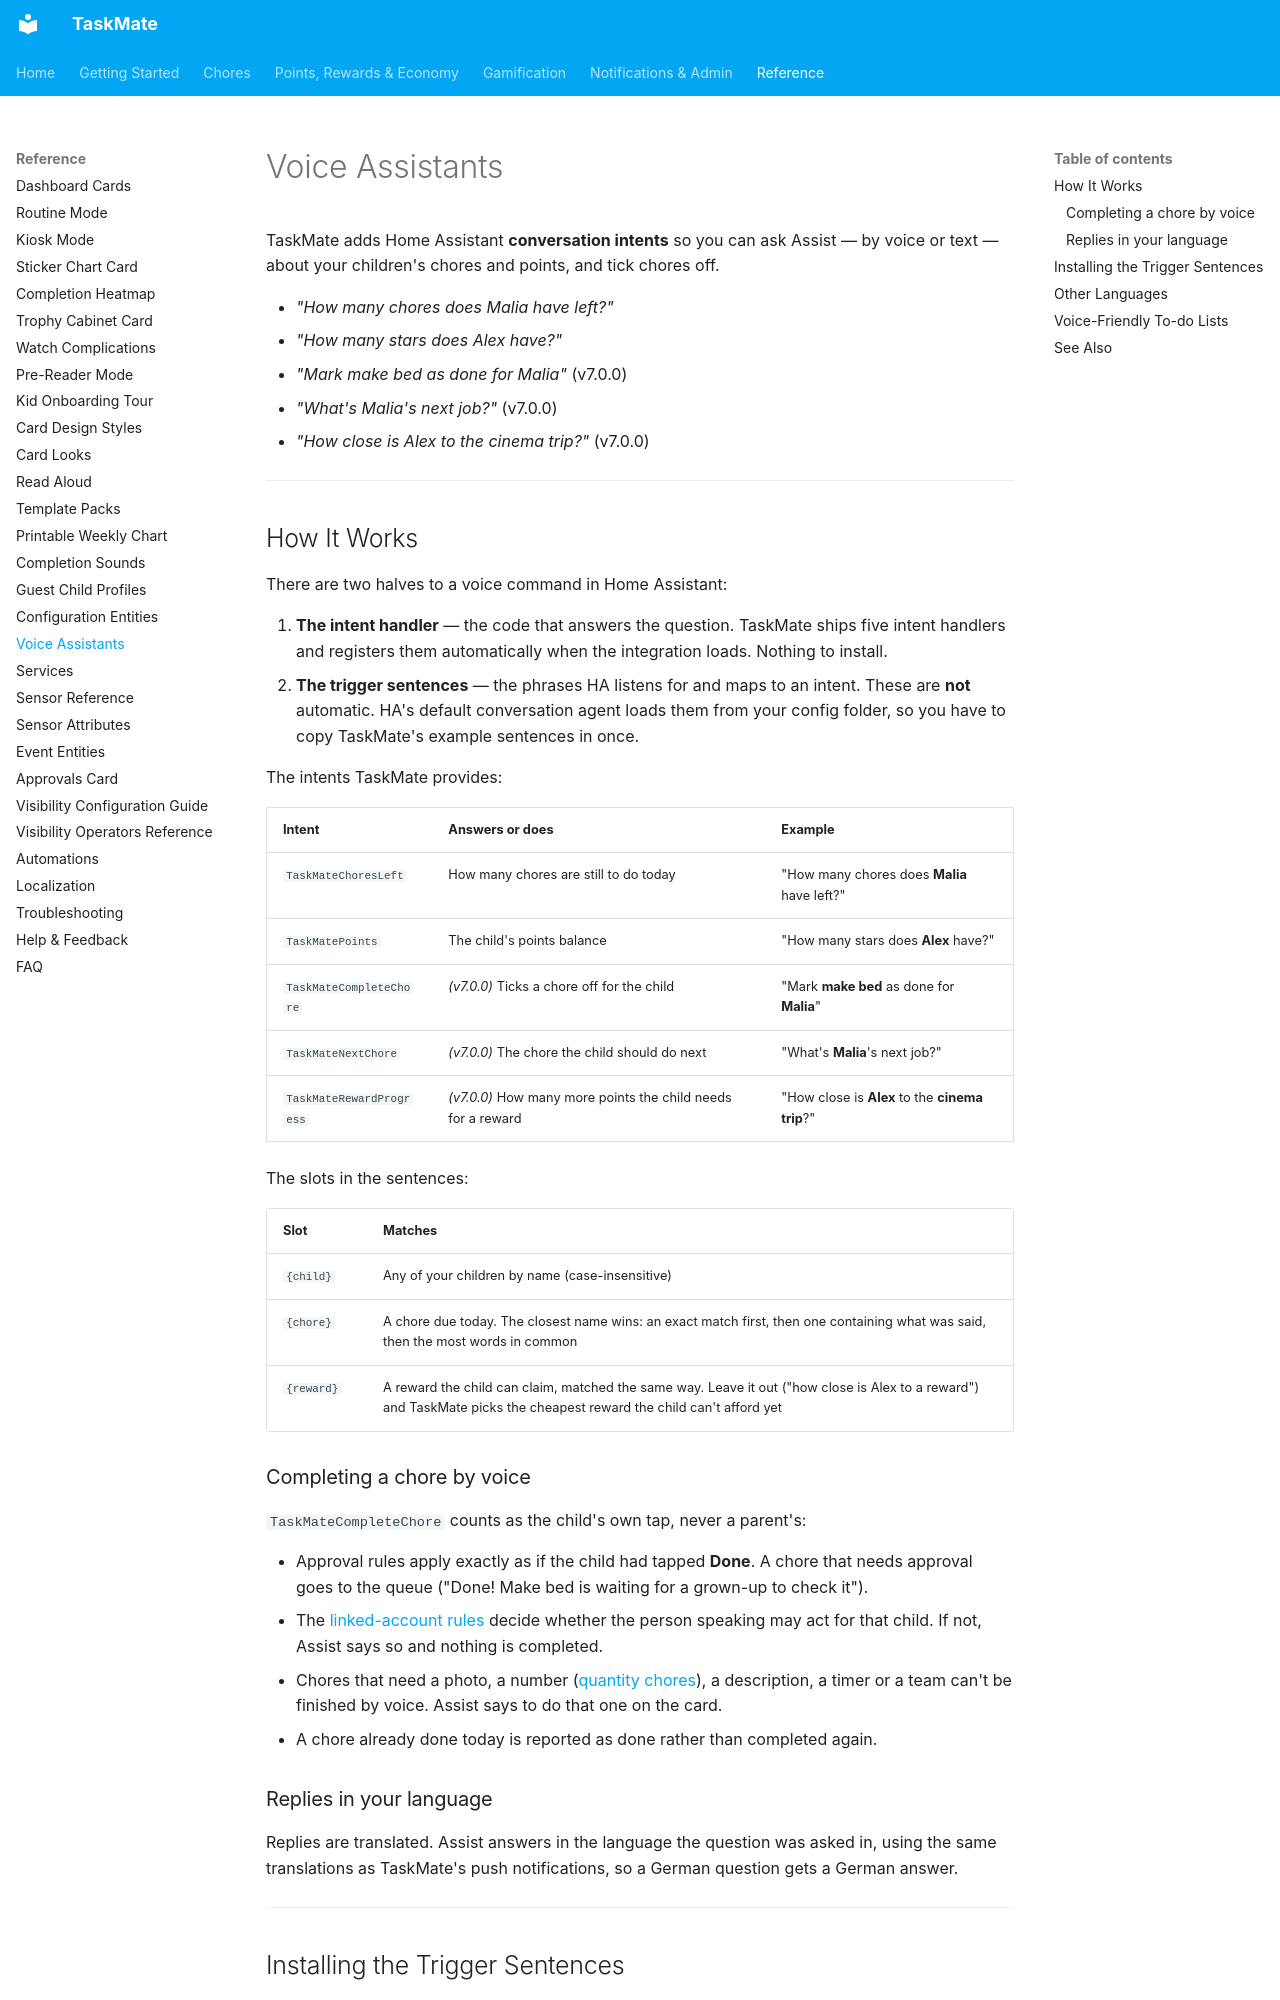

repository: tempus2016/taskmate · page: Voice-Assistants/index.html · generator: mkdocs

# Voice Assistants

TaskMate adds Home Assistant **conversation intents** so you can ask Assist — by voice or text — about your children's chores and points, and tick chores off.

- *"How many chores does Malia have left?"*
- *"How many stars does Alex have?"*
- *"Mark make bed as done for Malia"* (v7.0.0)
- *"What's Malia's next job?"* (v7.0.0)
- *"How close is Alex to the cinema trip?"* (v7.0.0)

---

## How It Works

There are two halves to a voice command in Home Assistant:

1. **The intent handler** — the code that answers the question. TaskMate ships five intent handlers and registers them automatically when the integration loads. Nothing to install.
2. **The trigger sentences** — the phrases HA listens for and maps to an intent. These are **not** automatic. HA's default conversation agent loads them from your config folder, so you have to copy TaskMate's example sentences in once.

The intents TaskMate provides:

| Intent | Answers or does | Example |
|--------|-----------------|---------|
| `TaskMateChoresLeft` | How many chores are still to do today | "How many chores does **Malia** have left?" |
| `TaskMatePoints` | The child's points balance | "How many stars does **Alex** have?" |
| `TaskMateCompleteChore` | *(v7.0.0)* Ticks a chore off for the child | "Mark **make bed** as done for **Malia**" |
| `TaskMateNextChore` | *(v7.0.0)* The chore the child should do next | "What's **Malia**'s next job?" |
| `TaskMateRewardProgress` | *(v7.0.0)* How many more points the child needs for a reward | "How close is **Alex** to the **cinema trip**?" |

The slots in the sentences:

| Slot | Matches |
|------|---------|
| `{child}` | Any of your children by name (case-insensitive) |
| `{chore}` | A chore due today. The closest name wins: an exact match first, then one containing what was said, then the most words in common |
| `{reward}` | A reward the child can claim, matched the same way. Leave it out ("how close is Alex to a reward") and TaskMate picks the cheapest reward the child can't afford yet |

### Completing a chore by voice

`TaskMateCompleteChore` counts as the child's own tap, never a parent's:

- Approval rules apply exactly as if the child had tapped **Done**. A chore that needs approval goes to the queue ("Done! Make bed is waiting for a grown-up to check it").
- The [linked-account rules](Parent-Access.md) decide whether the person speaking may act for that child. If not, Assist says so and nothing is completed.
- Chores that need a photo, a number ([quantity chores](Quantity-Chores.md)), a description, a timer or a team can't be finished by voice. Assist says to do that one on the card.
- A chore already done today is reported as done rather than completed again.
